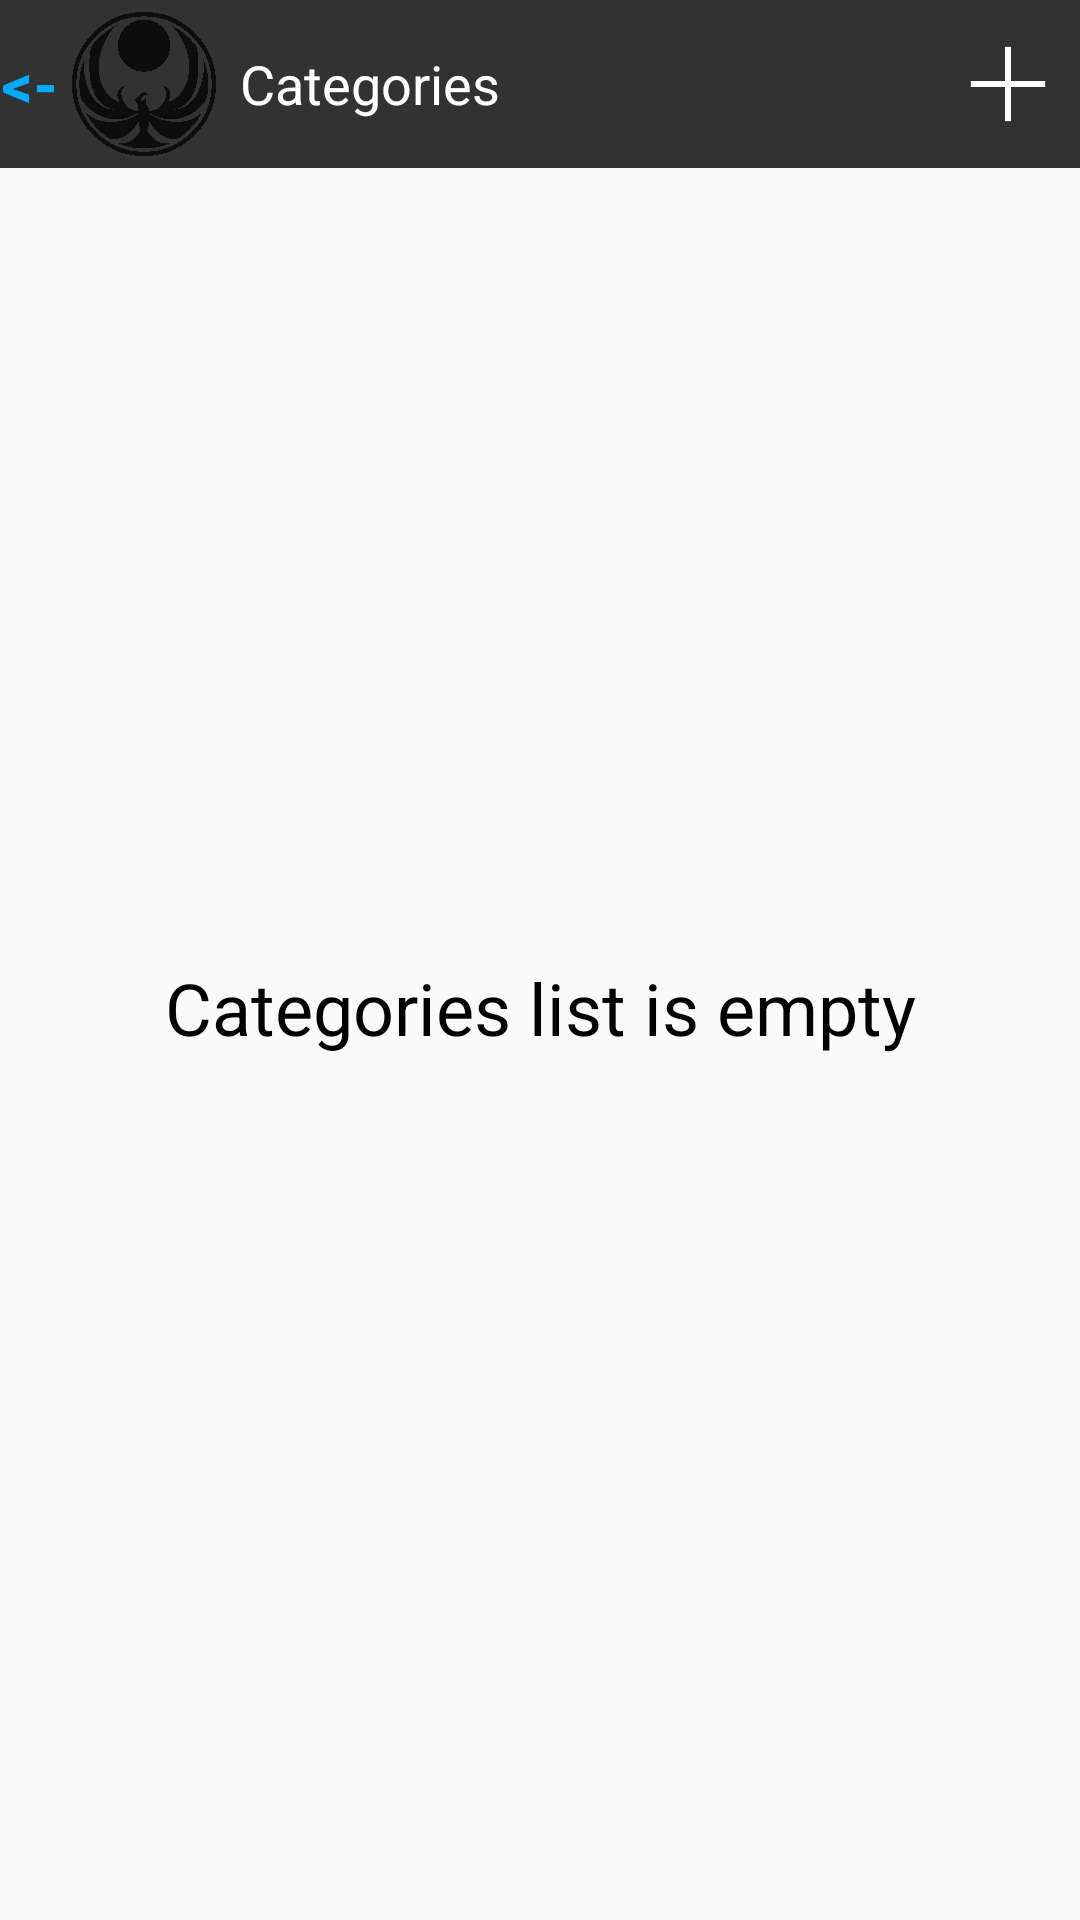

Write the Android layout XML for this screen, with the resource values it uses.
<!-- AndroidManifest.xml: application theme Theme.TraiNotesTheme -->
<!-- res/layout/activity_exercises_list.xml -->
<?xml version="1.0" encoding="utf-8"?>
<LinearLayout xmlns:android="http://schemas.android.com/apk/res/android"
    xmlns:app="http://schemas.android.com/apk/res-auto"
    xmlns:tools="http://schemas.android.com/tools"
    android:layout_width="match_parent"
    android:layout_height="match_parent"
    android:orientation="vertical"
    tools:context=".ExercisesListActivity">

    <LinearLayout
        android:layout_width="match_parent"
        android:layout_height="wrap_content"
        android:orientation="horizontal"
        android:background="@color/gray">

        <Button
            android:id="@+id/exercisesButton"
            android:layout_width="20dp"
            android:layout_height="wrap_content"
            android:layout_gravity="center_vertical"
            android:text="@string/arrow_back"
            android:textSize="20sp"
            android:textColor="@color/blue"
            android:background="@null"
            android:textStyle="bold"
            android:onClick="onExercisesButtonClicked"/>

        <ImageView
            android:layout_width="48dp"
            android:layout_height="48dp"
            android:layout_gravity="center_vertical"
            android:src="@drawable/logo"
            android:background="@null"
            android:layout_margin="4dp" />

        <TextView
            android:id="@+id/categoriesExercisesTextView"
            android:layout_width="match_parent"
            android:layout_height="wrap_content"
            android:layout_weight="1"
            android:layout_gravity="center_vertical"
            android:text="@string/categories"
            android:textColor="@color/white"
            android:textSize="18dp"
            android:layout_marginLeft="4dp"/>

        <ImageButton
            android:id="@+id/plusExerciseButton"
            android:layout_width="48dp"
            android:layout_height="48dp"
            android:layout_gravity="center_vertical"
            android:background="@null"
            android:src="@drawable/plus"
            android:scaleType="centerInside"
            android:layout_marginTop="4dp"
            android:layout_marginBottom="4dp"
            android:onClick="onPlusExerciseCategoriesButtonClicked"/>
    </LinearLayout>

    <ViewSwitcher
        android:id="@+id/exercisesViewSwitcher"
        android:layout_width="match_parent"
        android:layout_height="match_parent">

        <LinearLayout
            android:layout_width="match_parent"
            android:layout_height="match_parent"
            android:orientation="vertical">

            <ListView
                android:id="@+id/categoriesListView"
                android:layout_width="match_parent"
                android:layout_height="0dp"
                android:layout_weight="1"/>

            <TextView
                android:visibility="visible"
                android:id="@+id/emptyCategoriesTextView"
                android:layout_width="match_parent"
                android:layout_height="wrap_content"
                android:layout_weight="1"
                android:layout_marginBottom="24dp"
                android:gravity="center_horizontal"
                android:text="@string/empty_categories_list"
                android:textSize="24sp"
                android:textColor="@color/black" />
        </LinearLayout>

        <LinearLayout
            android:layout_width="match_parent"
            android:layout_height="match_parent"
            android:orientation="vertical">

            <ListView
                android:id="@+id/exercisesListView"
                android:layout_width="match_parent"
                android:layout_height="0dp"
                android:layout_weight="1"/>

            <TextView
                android:visibility="visible"
                android:id="@+id/emptyExercisesTextView"
                android:layout_width="match_parent"
                android:layout_height="wrap_content"
                android:layout_weight="1"
                android:layout_marginBottom="24dp"
                android:gravity="center_horizontal"
                android:text="@string/empty_exercises_list"
                android:textSize="24sp"
                android:textColor="@color/black" />
        </LinearLayout>
    </ViewSwitcher>
</LinearLayout>
<!-- resources referenced by this layout -->
<resources>
  <color name="black">#FF000000</color>
  <color name="blue">#00AAFF</color>
  <color name="gray">#323232</color>
  <color name="white">#FFFFFFFF</color>
  <!-- drawable logo: png bitmap (drawable, 253703 bytes) -->
  <!-- drawable plus: png bitmap (drawable, 1459 bytes) -->
  <string name="arrow_back">&lt;-</string>
  <string name="categories">Categories</string>
  <string name="empty_categories_list">Categories list is empty</string>
  <string name="empty_exercises_list">Exercises list is empty</string>
  <style name="Theme.TraiNotesTheme" parent="Theme.AppCompat.Light.NoActionBar">
          <item name="colorPrimary">@color/gray</item>
          <item name="colorPrimaryDark">@color/black</item>
          <item name="colorAccent">@color/blue</item>
      </style>
</resources>
